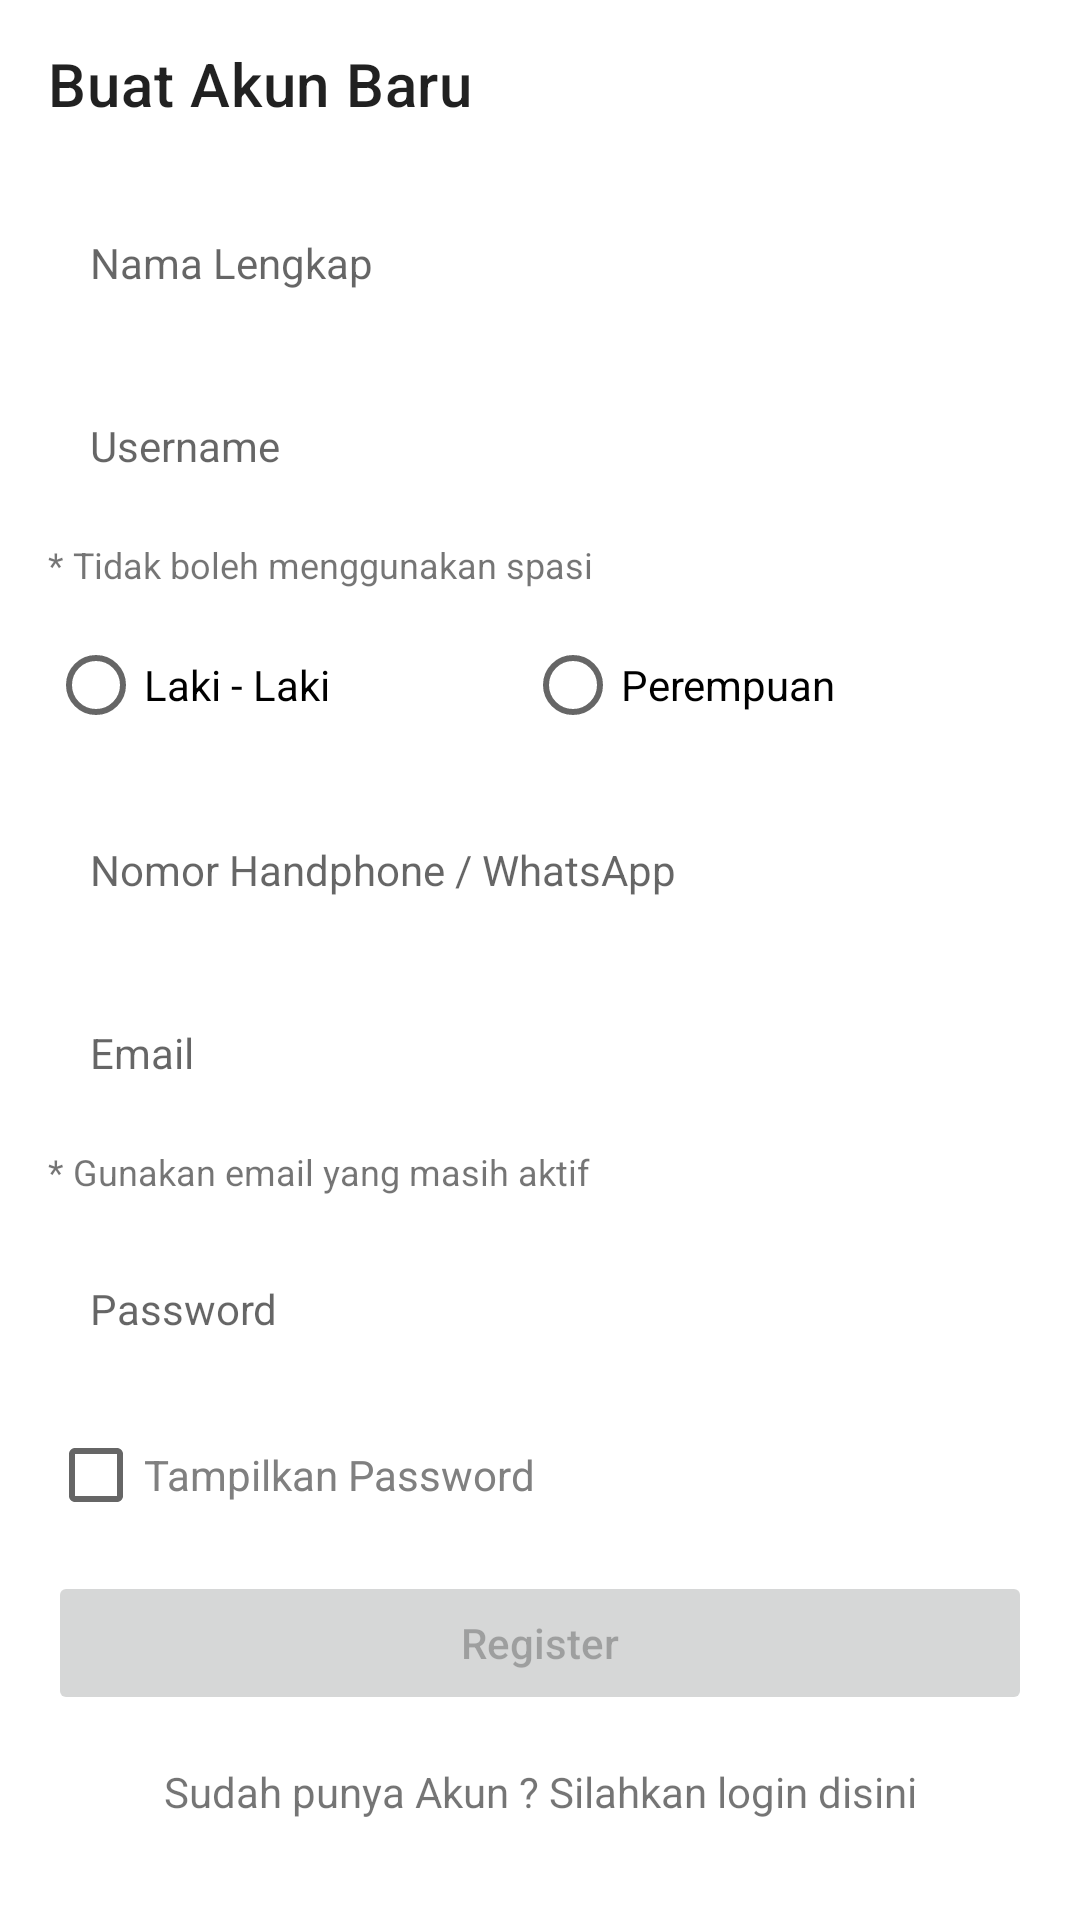

Reconstruct the res/layout file that produces this screen, plus the resources it refers to.
<!-- AndroidManifest.xml: application theme Theme.ZeroTB -->
<!-- res/layout/fragment_register.xml -->
<?xml version="1.0" encoding="utf-8"?>
<androidx.core.widget.NestedScrollView xmlns:android="http://schemas.android.com/apk/res/android"
    xmlns:app="http://schemas.android.com/apk/res-auto"
    xmlns:tools="http://schemas.android.com/tools"
    android:layout_width="match_parent"
    android:layout_height="match_parent"
    tools:context=".ui.auth.register.RegisterFragment">

    <androidx.constraintlayout.widget.ConstraintLayout
        android:layout_width="match_parent"
        android:layout_height="match_parent">

        <com.google.android.material.appbar.MaterialToolbar
            android:id="@+id/toolbar"
            android:layout_width="match_parent"
            android:layout_height="wrap_content"
            app:layout_constraintEnd_toEndOf="parent"
            app:layout_constraintStart_toStartOf="parent"
            app:layout_constraintTop_toTopOf="parent"
            app:title="Buat Akun Baru" />

        <EditText
            android:id="@+id/edtName"
            android:layout_width="match_parent"
            android:layout_height="wrap_content"
            android:layout_marginStart="16dp"
            android:layout_marginTop="8dp"
            android:layout_marginEnd="16dp"
            android:background="@drawable/bg_edt"
            android:hint="Nama Lengkap"
            android:inputType="textCapWords"
            android:padding="14dp"
            android:textSize="14sp"
            app:layout_constraintEnd_toEndOf="parent"
            app:layout_constraintStart_toStartOf="parent"
            app:layout_constraintTop_toBottomOf="@+id/toolbar"
            tools:ignore="Autofill,TextFields" />

        <EditText
            android:id="@+id/edtUsername"
            android:layout_width="match_parent"
            android:layout_height="wrap_content"
            android:layout_marginStart="16dp"
            android:layout_marginTop="14dp"
            android:layout_marginEnd="16dp"
            android:background="@drawable/bg_edt"
            android:digits="ABCDEFGHIJKLMNOPQRSTUVWXYZabcdefghijklmnopqrstuvwxyz1234567890"
            android:hint="Username"
            android:inputType="textPersonName"
            android:padding="14dp"
            android:textSize="14sp"
            app:layout_constraintEnd_toEndOf="parent"
            app:layout_constraintStart_toStartOf="parent"
            app:layout_constraintTop_toBottomOf="@+id/edtName"
            tools:ignore="Autofill,TextFields" />

        <TextView
            android:id="@+id/txtUname"
            android:layout_width="match_parent"
            android:layout_height="wrap_content"
            android:layout_marginStart="16dp"
            android:layout_marginTop="8dp"
            android:layout_marginEnd="16dp"
            android:text="* Tidak boleh menggunakan spasi"
            android:textSize="12sp"
            app:layout_constraintEnd_toEndOf="parent"
            app:layout_constraintStart_toStartOf="parent"
            app:layout_constraintTop_toBottomOf="@+id/edtUsername" />

        <RadioGroup
            android:id="@+id/radioGroup"
            android:layout_width="match_parent"
            android:layout_height="wrap_content"
            android:layout_marginStart="16dp"
            android:layout_marginTop="8dp"
            android:layout_marginEnd="16dp"
            android:orientation="horizontal"
            app:layout_constraintEnd_toEndOf="parent"
            app:layout_constraintStart_toStartOf="parent"
            app:layout_constraintTop_toBottomOf="@+id/txtUname">

            <RadioButton
                android:id="@+id/rbMan"
                android:layout_width="wrap_content"
                android:layout_height="wrap_content"
                android:layout_weight="1"
                android:text="Laki - Laki" />

            <RadioButton
                android:id="@+id/rbWomen"
                android:layout_width="wrap_content"
                android:layout_height="wrap_content"
                android:layout_weight="1"
                android:text="Perempuan" />

        </RadioGroup>

        <EditText
            android:id="@+id/edtHp"
            android:layout_width="match_parent"
            android:layout_height="wrap_content"
            android:layout_marginStart="16dp"
            android:layout_marginTop="14dp"
            android:layout_marginEnd="16dp"
            android:background="@drawable/bg_edt"
            android:hint="Nomor Handphone / WhatsApp"
            android:inputType="number"
            android:padding="14dp"
            android:textSize="14sp"
            app:layout_constraintEnd_toEndOf="parent"
            app:layout_constraintStart_toStartOf="parent"
            app:layout_constraintTop_toBottomOf="@+id/radioGroup"
            tools:ignore="Autofill,TextFields" />

        <EditText
            android:id="@+id/edtEmail"
            android:layout_width="match_parent"
            android:layout_height="wrap_content"
            android:layout_marginStart="16dp"
            android:layout_marginTop="14dp"
            android:layout_marginEnd="16dp"
            android:background="@drawable/bg_edt"
            android:hint="Email"
            android:inputType="textEmailAddress"
            android:padding="14dp"
            android:textSize="14sp"
            app:layout_constraintEnd_toEndOf="parent"
            app:layout_constraintStart_toStartOf="parent"
            app:layout_constraintTop_toBottomOf="@+id/edtHp"
            tools:ignore="Autofill,TextFields" />

        <TextView
            android:id="@+id/txtEmail"
            android:layout_width="match_parent"
            android:layout_height="wrap_content"
            android:layout_marginStart="16dp"
            android:layout_marginTop="8dp"
            android:layout_marginEnd="16dp"
            android:text="* Gunakan email yang masih aktif"
            android:textSize="12sp"
            app:layout_constraintEnd_toEndOf="parent"
            app:layout_constraintStart_toStartOf="parent"
            app:layout_constraintTop_toBottomOf="@+id/edtEmail" />

        <EditText
            android:id="@+id/edtPassword"
            android:layout_width="match_parent"
            android:layout_height="wrap_content"
            android:layout_marginStart="16dp"
            android:layout_marginTop="14dp"
            android:layout_marginEnd="16dp"
            android:background="@drawable/bg_edt"
            android:hint="Password"
            android:inputType="textPassword"
            android:padding="14dp"
            android:textSize="14sp"
            app:layout_constraintEnd_toEndOf="parent"
            app:layout_constraintStart_toStartOf="parent"
            app:layout_constraintTop_toBottomOf="@+id/txtEmail"
            tools:ignore="Autofill,TextFields" />

        <CheckBox
            android:id="@+id/cbPassword"
            android:layout_width="match_parent"
            android:layout_height="wrap_content"
            android:layout_marginStart="16dp"
            android:layout_marginTop="8dp"
            android:layout_marginEnd="16dp"
            android:text="Tampilkan Password"
            android:textColor="?attr/textGray"
            app:layout_constraintEnd_toEndOf="parent"
            app:layout_constraintStart_toStartOf="parent"
            app:layout_constraintTop_toBottomOf="@+id/edtPassword" />

        <Button
            android:id="@+id/btnRegister"
            android:layout_width="match_parent"
            android:layout_height="wrap_content"
            android:layout_marginStart="16dp"
            android:layout_marginTop="8dp"
            android:layout_marginEnd="16dp"
            android:enabled="false"
            android:text="Register"
            android:textAllCaps="false"
            app:layout_constraintEnd_toEndOf="parent"
            app:layout_constraintStart_toStartOf="parent"
            app:layout_constraintTop_toBottomOf="@+id/cbPassword" />

        <ProgressBar
            android:id="@+id/progressBar"
            android:layout_width="30dp"
            android:layout_height="30dp"
            android:indeterminateTint="?attr/colorPrimary"
            android:visibility="invisible"
            app:layout_constraintBottom_toBottomOf="@+id/btnRegister"
            app:layout_constraintEnd_toEndOf="@+id/btnRegister"
            app:layout_constraintStart_toStartOf="@+id/btnRegister"
            app:layout_constraintTop_toTopOf="@+id/btnRegister" />

        <TextView
            android:id="@+id/txtLogin"
            style="@style/clickAble"
            android:layout_width="wrap_content"
            android:layout_height="wrap_content"
            android:layout_marginTop="16dp"
            android:layout_marginBottom="16dp"
            android:text="Sudah punya Akun ? Silahkan login disini"
            app:layout_constraintBottom_toBottomOf="parent"
            app:layout_constraintEnd_toEndOf="parent"
            app:layout_constraintStart_toStartOf="parent"
            app:layout_constraintTop_toBottomOf="@+id/btnRegister"
            tools:ignore="TouchTargetSizeCheck" />

    </androidx.constraintlayout.widget.ConstraintLayout>

</androidx.core.widget.NestedScrollView>
<!-- resources referenced by this layout -->
<resources>
  <style name="clickAble">
          <item name="android:foreground">?attr/selectableItemBackground</item>
          <item name="android:clickable">true</item>
          <item name="android:focusable">true</item>
      </style>
  <style name="Theme.ZeroTB" parent="Theme.MaterialComponents.DayNight.NoActionBar">
          
          <item name="colorPrimary">@color/purple_500</item>
          <item name="colorPrimaryVariant">@color/purple_700</item>
          <item name="colorOnPrimary">@color/white</item>
          
          <item name="colorSecondary">@color/teal_200</item>
          <item name="colorSecondaryVariant">@color/teal_700</item>
          <item name="colorOnSecondary">@color/black</item>
          
          <item name="android:statusBarColor" tools:targetApi="l">?attr/colorPrimaryVariant</item>
          
          <item name="bgGray">@color/bgGray</item>
          <item name="cornerGray">@color/cornerGray</item>
          <item name="textGray">@color/textGray</item>
          <item name="textBlack">@color/textBlack</item>
      </style>
  <color name="purple_500">#FF6200EE</color>
  <color name="purple_700">#FF3700B3</color>
  <color name="white">#FFFFFFFF</color>
  <color name="teal_200">#FF03DAC5</color>
  <color name="teal_700">#FF018786</color>
  <color name="black">#FF000000</color>
  <color name="bgGray">#F6F6F6</color>
  <color name="cornerGray">#D8D8D8</color>
  <color name="textGray">#808080</color>
  <color name="textBlack">#000000</color>
</resources>
